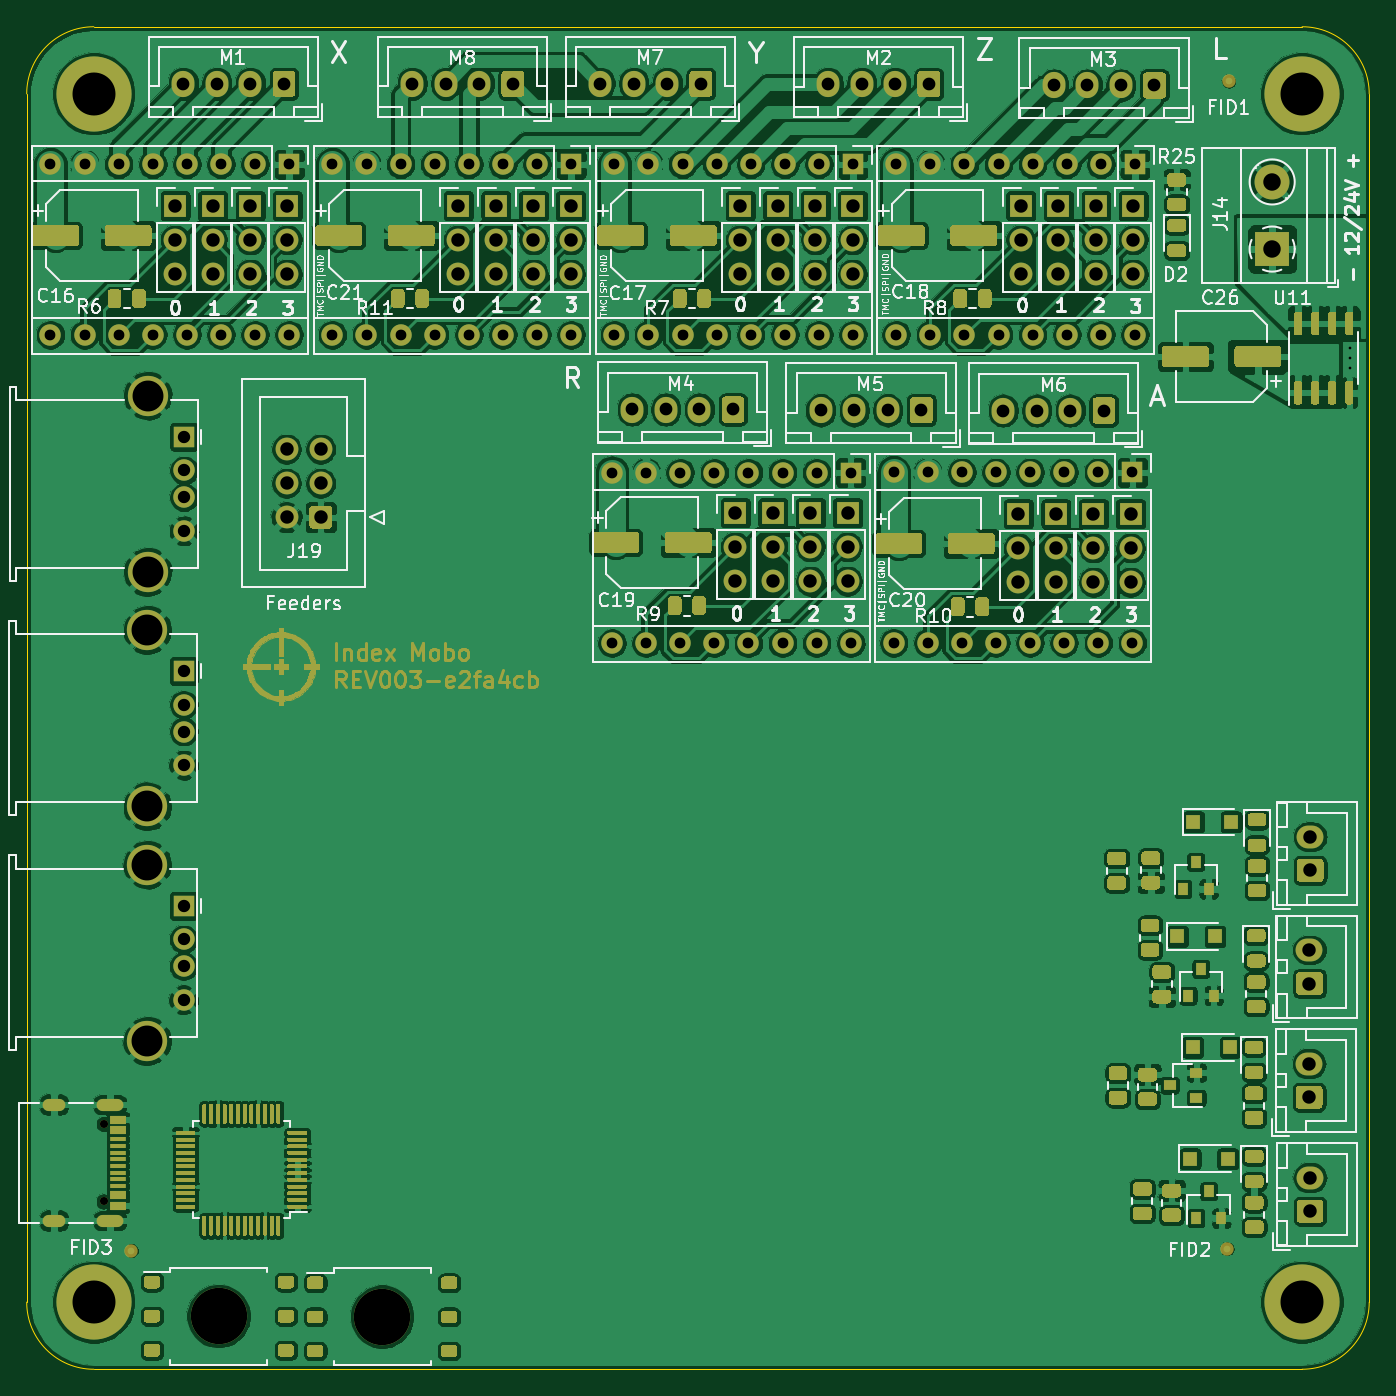
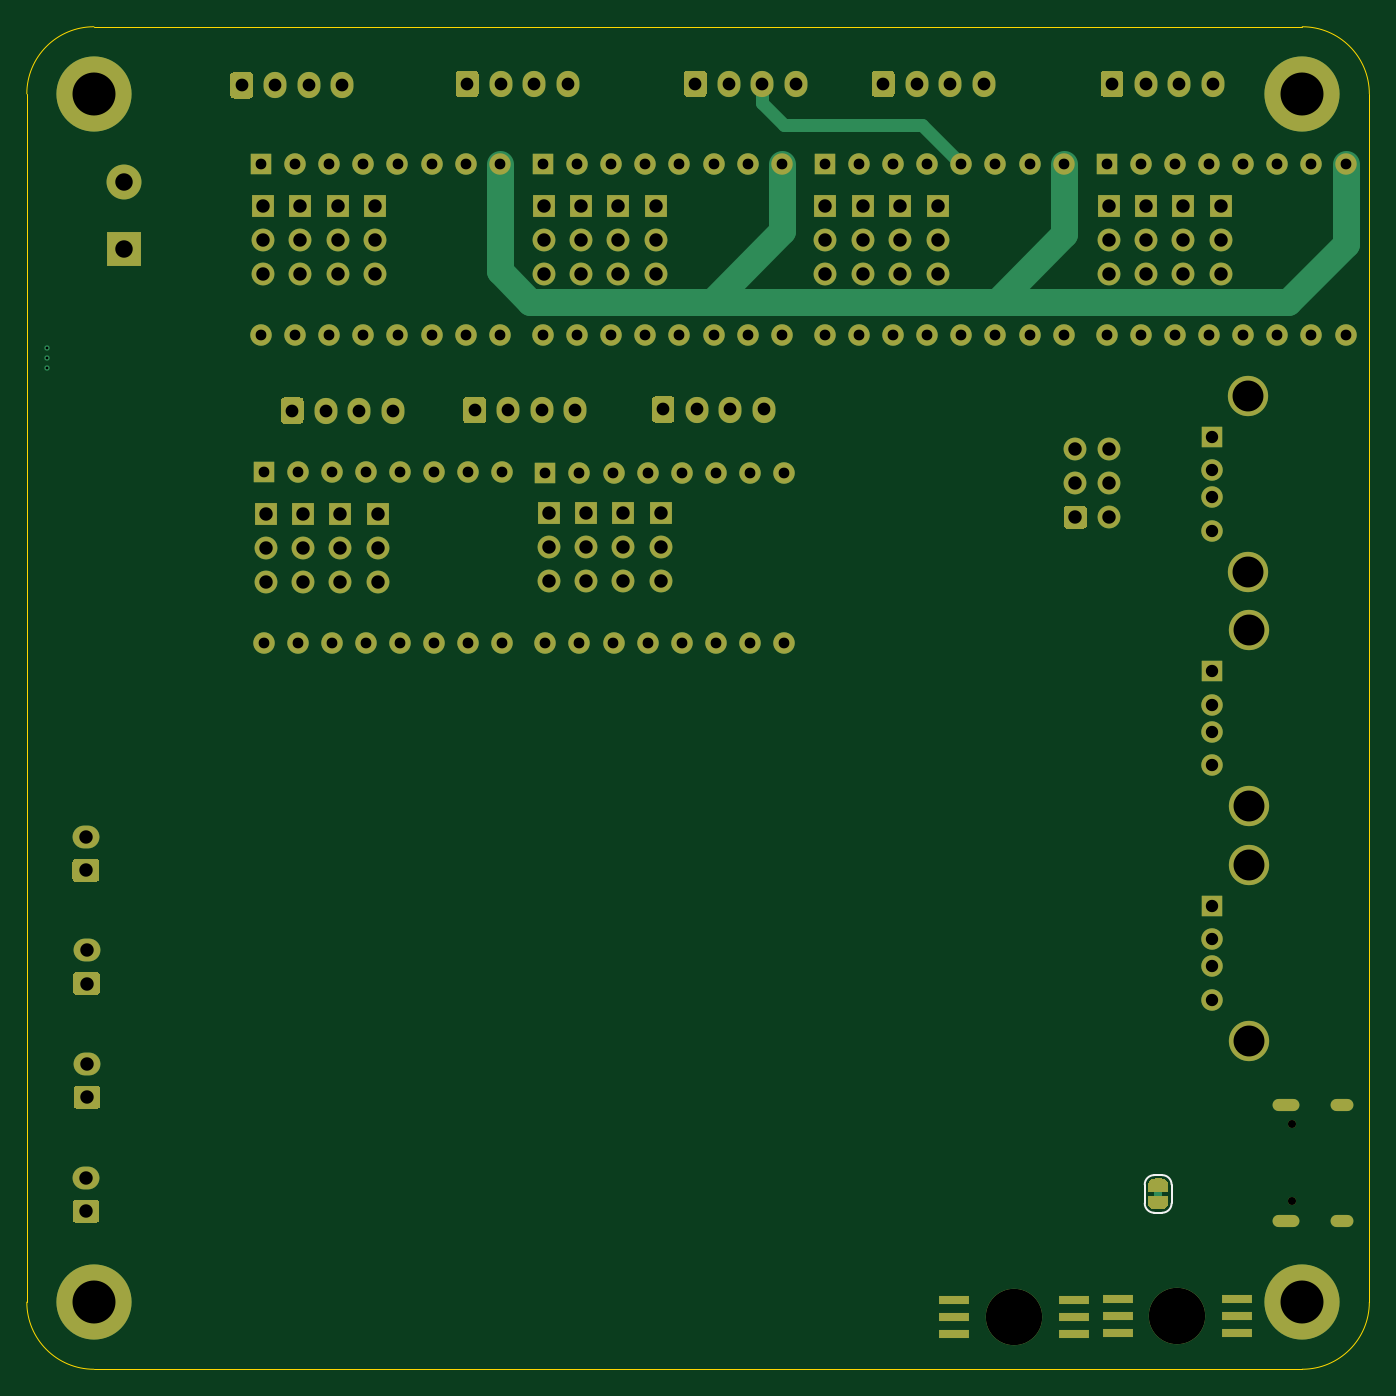
Circuit board: 8 layer files. Board 100.0 x 100.0 mm.
- drill: mobo-drill.drl (4485 bytes)
- bottom_copper: mobo.GBL (17172 bytes)
- bottom_silk: mobo.GBO (1038 bytes)
- bottom_mask: mobo.GBS (14112 bytes)
- outline: mobo.GKO (1053 bytes)
- top_copper: mobo.GTL (734096 bytes)
- top_silk: mobo.GTO (84669 bytes)
- top_mask: mobo.GTS (73581 bytes)

=== drill: mobo-drill.drl ===
M48
; DRILL file {KiCad 5.1.9+dfsg1-1~bpo10+1} date Fri Apr  2 10:38:14 2021
; FORMAT={-:-/ absolute / inch / decimal}
; #@! TF.CreationDate,2021-04-02T10:38:14+00:00
; #@! TF.GenerationSoftware,Kicad,Pcbnew,5.1.9+dfsg1-1~bpo10+1
FMAT,2
INCH
T1C0.0079
T2C0.0236
T3C0.0315
T4C0.0362
T5C0.0374
T6C0.0394
T7C0.0512
T8C0.0906
T9C0.1260
T10C0.1654
T11C0.0236
%
G90
G05
T1
X6.5965Y-3.5421
X6.5965Y-3.5715
X6.5965Y-3.6008
T3
X2.787Y-3.0031
X2.787Y-3.5031
X2.887Y-3.0031
X2.887Y-3.5031
X2.987Y-3.0031
X2.987Y-3.5031
X3.087Y-3.0031
X3.087Y-3.5031
X3.187Y-3.0031
X3.187Y-3.5031
X3.287Y-3.0031
X3.287Y-3.5031
X3.387Y-3.0031
X3.387Y-3.5031
X3.487Y-3.0031
X3.487Y-3.5031
X3.6138Y-3.0031
X3.6138Y-3.5031
X3.7138Y-3.0031
X3.7138Y-3.5031
X3.8138Y-3.0031
X3.8138Y-3.5031
X3.9138Y-3.0031
X3.9138Y-3.5031
X4.0138Y-3.0031
X4.0138Y-3.5031
X4.1138Y-3.0031
X4.1138Y-3.5031
X4.2138Y-3.0031
X4.2138Y-3.5031
X4.3138Y-3.0031
X4.3138Y-3.5031
X4.4339Y-3.9075
X4.4339Y-4.4075
X4.4406Y-3.0031
X4.4406Y-3.5031
X4.5339Y-3.9075
X4.5339Y-4.4075
X4.5406Y-3.0031
X4.5406Y-3.5031
X4.6339Y-3.9075
X4.6339Y-4.4075
X4.6406Y-3.0031
X4.6406Y-3.5031
X4.7339Y-3.9075
X4.7339Y-4.4075
X4.7406Y-3.0031
X4.7406Y-3.5031
X4.8339Y-3.9075
X4.8339Y-4.4075
X4.8406Y-3.0031
X4.8406Y-3.5031
X4.9339Y-3.9075
X4.9339Y-4.4075
X4.9406Y-3.0031
X4.9406Y-3.5031
X5.0339Y-3.9075
X5.0339Y-4.4075
X5.0406Y-3.0031
X5.0406Y-3.5031
X5.1339Y-3.9075
X5.1339Y-4.4075
X5.1406Y-3.0031
X5.1406Y-3.5031
X5.2598Y-3.9067
X5.2598Y-4.4067
X5.2673Y-3.0031
X5.2673Y-3.5031
X5.3598Y-3.9067
X5.3598Y-4.4067
X5.3673Y-3.0031
X5.3673Y-3.5031
X5.4598Y-3.9067
X5.4598Y-4.4067
X5.4673Y-3.0031
X5.4673Y-3.5031
X5.5598Y-3.9067
X5.5598Y-4.4067
X5.5673Y-3.0031
X5.5673Y-3.5031
X5.6598Y-3.9067
X5.6598Y-4.4067
X5.6673Y-3.0031
X5.6673Y-3.5031
X5.7598Y-3.9067
X5.7598Y-4.4067
X5.7673Y-3.0031
X5.7673Y-3.5031
X5.8598Y-3.9067
X5.8598Y-4.4067
X5.8673Y-3.0031
X5.8673Y-3.5031
X5.9598Y-3.9067
X5.9598Y-4.4067
X5.9673Y-3.0031
X5.9673Y-3.5031
T4
X3.1776Y-5.1776
X3.1776Y-5.276
X3.1776Y-5.3547
X3.1776Y-5.4531
X3.178Y-4.4894
X3.178Y-4.5878
X3.178Y-4.6665
X3.178Y-4.765
X3.1787Y-3.8024
X3.1787Y-3.9008
X3.1787Y-3.9795
X3.1787Y-4.078
T5
X3.1766Y-2.7667
X3.275Y-2.7667
X3.3734Y-2.7667
X3.4719Y-2.7667
X3.8478Y-2.7667
X3.9463Y-2.7667
X4.0447Y-2.7667
X4.1431Y-2.7667
X4.399Y-2.7667
X4.4933Y-3.722
X4.4974Y-2.7667
X4.5917Y-3.722
X4.5959Y-2.7667
X4.6902Y-3.722
X4.6943Y-2.7667
X4.7886Y-3.722
X5.0457Y-3.7244
X5.0677Y-2.7677
X5.1441Y-3.7244
X5.1661Y-2.7677
X5.2425Y-3.7244
X5.2646Y-2.7677
X5.3409Y-3.7244
X5.363Y-2.7677
X5.5811Y-3.7252
X5.6795Y-3.7252
X5.7291Y-2.7717
X5.778Y-3.7252
X5.8276Y-2.7717
X5.8764Y-3.7252
X5.926Y-2.7717
X6.0244Y-2.7717
T6
X3.1524Y-3.1248
X3.1524Y-3.2248
X3.1524Y-3.3248
X3.2626Y-3.1248
X3.2626Y-3.2248
X3.2626Y-3.3248
X3.3728Y-3.1248
X3.3728Y-3.2248
X3.3728Y-3.3248
X3.4795Y-3.8382
X3.4795Y-3.9382
X3.4795Y-4.0382
X3.4815Y-3.1248
X3.4815Y-3.2248
X3.4815Y-3.3248
X3.5795Y-3.8382
X3.5795Y-3.9382
X3.5795Y-4.0382
X3.9831Y-3.1248
X3.9831Y-3.2248
X3.9831Y-3.3248
X4.0933Y-3.1248
X4.0933Y-3.2248
X4.0933Y-3.3248
X4.2035Y-3.1248
X4.2035Y-3.2248
X4.2035Y-3.3248
X4.3122Y-3.1248
X4.3122Y-3.2248
X4.3122Y-3.3248
X4.7953Y-4.0252
X4.7953Y-4.1252
X4.7953Y-4.2252
X4.8098Y-3.1248
X4.8098Y-3.2248
X4.8098Y-3.3248
X4.9055Y-4.0252
X4.9055Y-4.1252
X4.9055Y-4.2252
X4.9201Y-3.1248
X4.9201Y-3.2248
X4.9201Y-3.3248
X5.0157Y-4.0252
X5.0157Y-4.1252
X5.0157Y-4.2252
X5.0303Y-3.1248
X5.0303Y-3.2248
X5.0303Y-3.3248
X5.1244Y-4.0252
X5.1244Y-4.1252
X5.1244Y-4.2252
X5.139Y-3.1248
X5.139Y-3.2248
X5.139Y-3.3248
X5.6252Y-4.0283
X5.6252Y-4.1283
X5.6252Y-4.2283
X5.6327Y-3.1248
X5.6327Y-3.2248
X5.6327Y-3.3248
X5.7354Y-4.0283
X5.7354Y-4.1283
X5.7354Y-4.2283
X5.7429Y-3.1248
X5.7429Y-3.2248
X5.7429Y-3.3248
X5.8457Y-4.0283
X5.8457Y-4.1283
X5.8457Y-4.2283
X5.8531Y-3.1248
X5.8531Y-3.2248
X5.8531Y-3.3248
X5.9543Y-4.0283
X5.9543Y-4.1283
X5.9543Y-4.2283
X5.9618Y-3.1248
X5.9618Y-3.2248
X5.9618Y-3.3248
X6.478Y-5.6406
X6.478Y-5.739
X6.4791Y-5.3071
X6.4791Y-5.4055
X6.4807Y-5.9748
X6.4807Y-6.0732
X6.4811Y-4.9752
X6.4811Y-5.0736
T7
X6.3697Y-3.0547
X6.3697Y-3.2516
T8
X3.0709Y-5.0567
X3.0709Y-5.574
X3.0713Y-4.3685
X3.0713Y-4.8858
X3.072Y-3.6815
X3.072Y-4.1988
T9
X2.9142Y-2.7965
X2.9142Y-6.3398
X6.4575Y-2.7965
X6.4575Y-6.3398
T10
X3.2803Y-6.3807
X3.7598Y-6.3823
T11
X2.9429Y-5.8169
X2.9429Y-6.0445
T2
G00X2.7819Y-5.7606
M15
G01X2.8134Y-5.7606
M16
G05
G00X2.7819Y-6.1008
M15
G01X2.8134Y-6.1008
M16
G05
G00X2.9402Y-5.7606
M15
G01X2.9835Y-5.7606
M16
G05
G00X2.9402Y-6.1008
M15
G01X2.9835Y-6.1008
M16
G05
T0
M30

=== bottom_copper: mobo.GBL (17172 bytes, source omitted) ===
=== bottom_silk: mobo.GBO ===
G04 #@! TF.GenerationSoftware,KiCad,Pcbnew,5.1.9+dfsg1-1~bpo10+1*
G04 #@! TF.CreationDate,2021-04-02T10:38:14+00:00*
G04 #@! TF.ProjectId,mobo,6d6f626f-2e6b-4696-9361-645f70636258,rev?*
G04 #@! TF.SameCoordinates,Original*
G04 #@! TF.FileFunction,Legend,Bot*
G04 #@! TF.FilePolarity,Positive*
%FSLAX46Y46*%
G04 Gerber Fmt 4.6, Leading zero omitted, Abs format (unit mm)*
G04 Created by KiCad (PCBNEW 5.1.9+dfsg1-1~bpo10+1) date 2021-04-02 10:38:14*
%MOMM*%
%LPD*%
G01*
G04 APERTURE LIST*
%ADD10C,0.120000*%
G04 APERTURE END LIST*
D10*
X84450000Y-154370000D02*
X85050000Y-154370000D01*
X83750000Y-152270000D02*
X83750000Y-153670000D01*
X85050000Y-151570000D02*
X84450000Y-151570000D01*
X85750000Y-153670000D02*
X85750000Y-152270000D01*
X85050000Y-154370000D02*
G75*
G03*
X85750000Y-153670000I0J700000D01*
G01*
X83750000Y-153670000D02*
G75*
G03*
X84450000Y-154370000I700000J0D01*
G01*
X84450000Y-151570000D02*
G75*
G03*
X83750000Y-152270000I0J-700000D01*
G01*
X85750000Y-152270000D02*
G75*
G03*
X85050000Y-151570000I-700000J0D01*
G01*
M02*

=== bottom_mask: mobo.GBS (14112 bytes, source omitted) ===
=== outline: mobo.GKO ===
G04 #@! TF.GenerationSoftware,KiCad,Pcbnew,5.1.9+dfsg1-1~bpo10+1*
G04 #@! TF.CreationDate,2021-04-02T10:38:14+00:00*
G04 #@! TF.ProjectId,mobo,6d6f626f-2e6b-4696-9361-645f70636258,rev?*
G04 #@! TF.SameCoordinates,Original*
G04 #@! TF.FileFunction,Profile,NP*
%FSLAX46Y46*%
G04 Gerber Fmt 4.6, Leading zero omitted, Abs format (unit mm)*
G04 Created by KiCad (PCBNEW 5.1.9+dfsg1-1~bpo10+1) date 2021-04-02 10:38:14*
%MOMM*%
%LPD*%
G01*
G04 APERTURE LIST*
G04 #@! TA.AperFunction,Profile*
%ADD10C,0.050000*%
G04 #@! TD*
G04 APERTURE END LIST*
D10*
X74020000Y-166030000D02*
X164020000Y-166030000D01*
X164020000Y-66030000D02*
X74020000Y-66030000D01*
X169020000Y-161030000D02*
X169020000Y-71030000D01*
X69020000Y-71030000D02*
X69020000Y-161030000D01*
X164020000Y-66030000D02*
G75*
G02*
X169020000Y-71030000I0J-5000000D01*
G01*
X169020000Y-161030000D02*
G75*
G02*
X164020000Y-166030000I-5000000J0D01*
G01*
X74020000Y-166030000D02*
G75*
G02*
X69020000Y-161030000I0J5000000D01*
G01*
X69020000Y-71030000D02*
G75*
G02*
X74020000Y-66030000I5000000J0D01*
G01*
M02*

=== top_copper: mobo.GTL (734096 bytes, source omitted) ===
=== top_silk: mobo.GTO (84669 bytes, source omitted) ===
=== top_mask: mobo.GTS (73581 bytes, source omitted) ===
